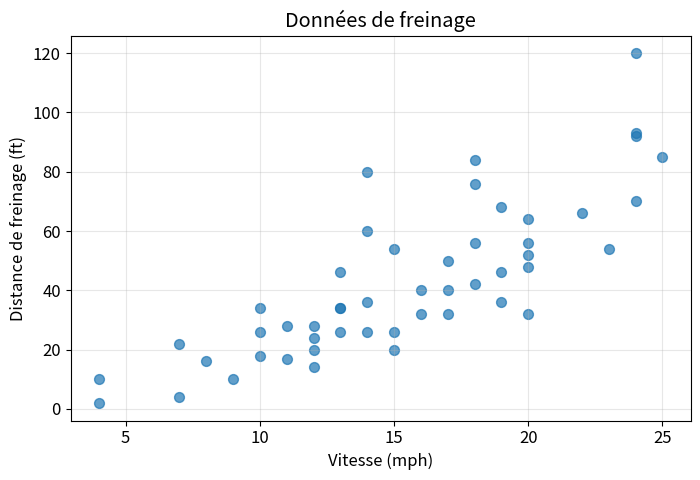
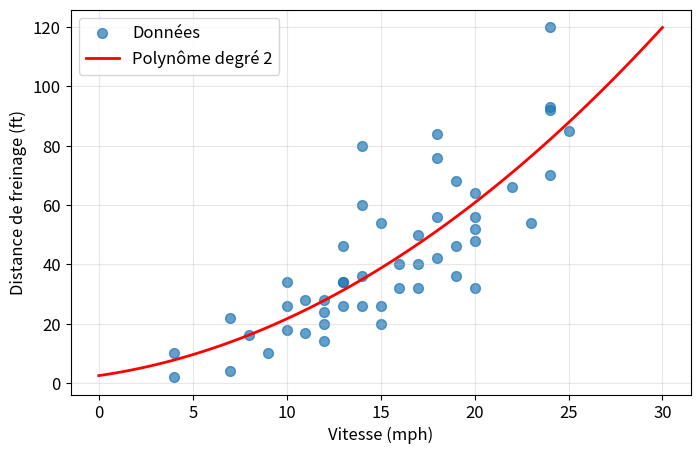
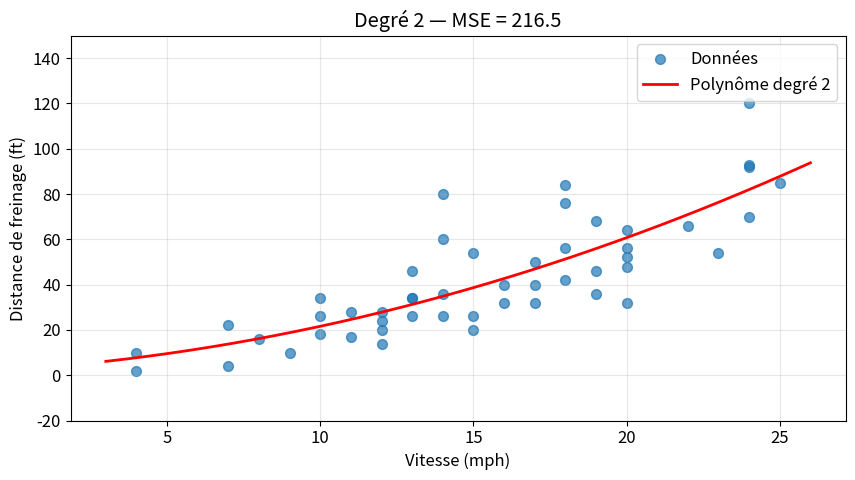
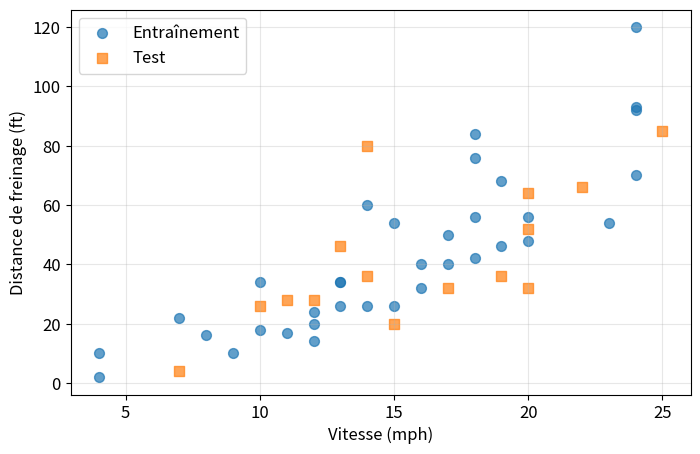
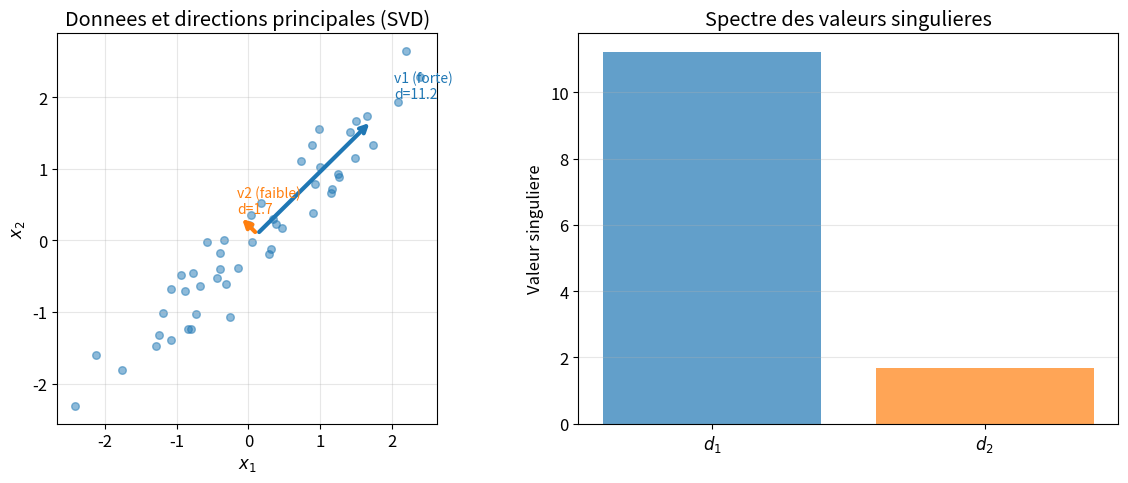
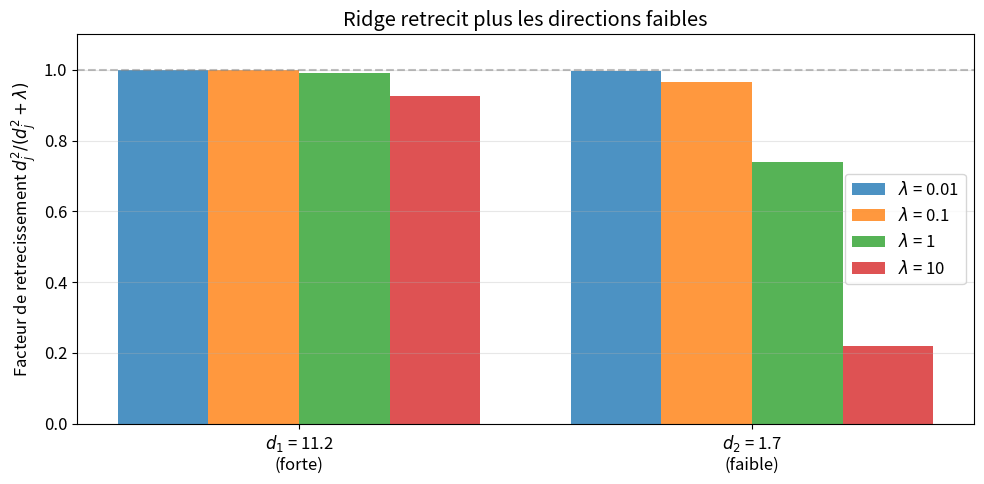
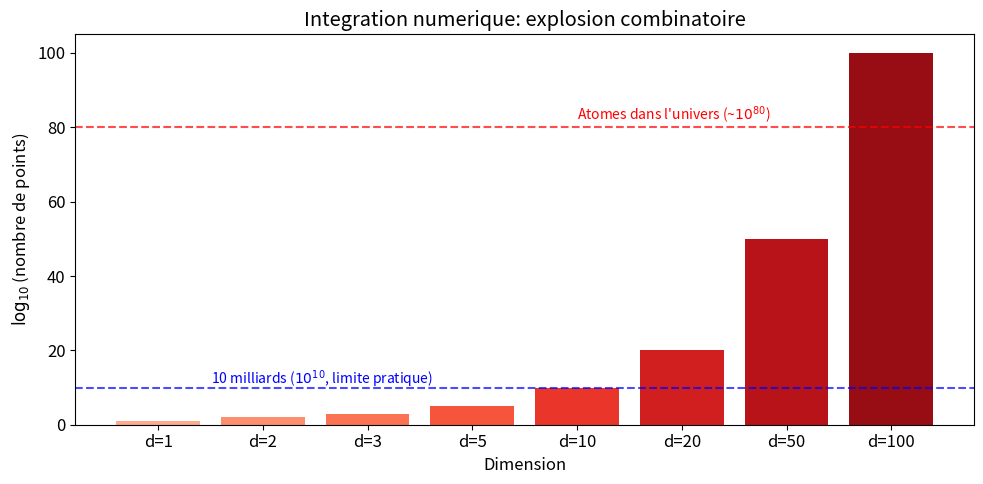
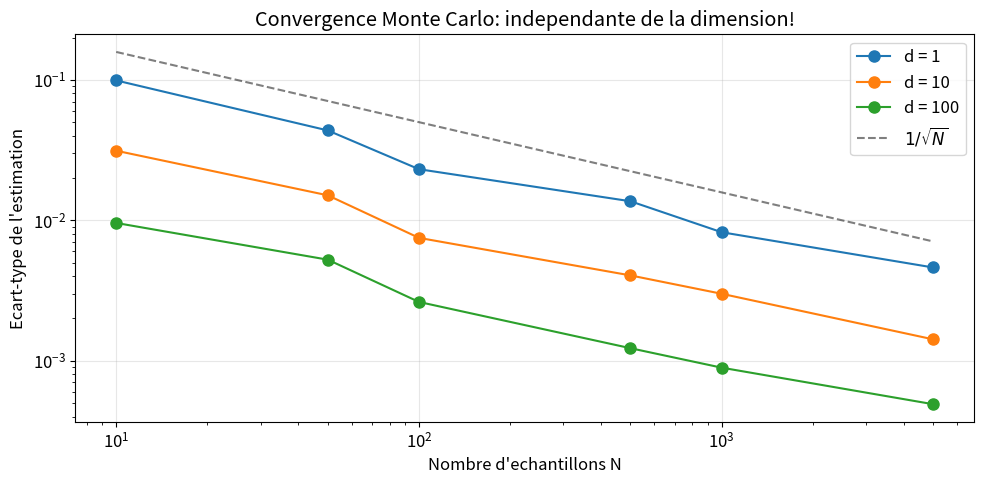

Python code for these plots, in order:
import numpy as np
import matplotlib.pyplot as plt
import warnings
warnings.filterwarnings('ignore', message='Polyfit may be poorly conditioned')

# Pour de jolis graphiques
plt.rcParams['figure.figsize'] = (8, 5)
plt.rcParams['font.size'] = 12

print("Configuration terminee!")

# Données de freinage (Ezekiel, 1930): vitesse (mph) vs distance d'arrêt (ft)
speed = np.array([4, 4, 7, 7, 8, 9, 10, 10, 10, 11, 11, 12, 12, 12, 12, 13, 13, 13, 13, 14,
                  14, 14, 14, 15, 15, 15, 16, 16, 17, 17, 17, 18, 18, 18, 18, 19, 19, 19,
                  20, 20, 20, 20, 20, 22, 23, 24, 24, 24, 24, 25], dtype=float)
dist = np.array([2, 10, 4, 22, 16, 10, 18, 26, 34, 17, 28, 14, 20, 24, 28, 26, 34, 34, 46,
                 26, 36, 60, 80, 20, 26, 54, 32, 40, 32, 40, 50, 42, 56, 76, 84, 36, 46,
                 68, 32, 48, 52, 56, 64, 66, 54, 70, 92, 93, 120, 85], dtype=float)

print(f"Nombre d'observations: {len(speed)}")
print(f"Vitesse: min={speed.min():.0f}, max={speed.max():.0f} mph")
print(f"Distance: min={dist.min():.0f}, max={dist.max():.0f} ft")

# Visualisation des données
plt.figure(figsize=(8, 5))
plt.scatter(speed, dist, alpha=0.7, s=50)
plt.xlabel('Vitesse (mph)')
plt.ylabel('Distance de freinage (ft)')
plt.title('Données de freinage')
plt.grid(True, alpha=0.3)
plt.show()

# Ajuster un polynôme de degré 2
degree = 2
coeffs = np.polyfit(speed, dist, degree)

print(f"Coefficients du polynôme de degré {degree}:")
for i, c in enumerate(coeffs):
    print(f"  coefficient de x^{degree-i}: {c:.4f}")

# Visualiser l'ajustement
plt.figure(figsize=(8, 5))
plt.scatter(speed, dist, alpha=0.7, s=50, label='Données')

# Grille pour tracer la courbe
speed_grid = np.linspace(0, 30, 100)
dist_pred = np.polyval(coeffs, speed_grid)
plt.plot(speed_grid, dist_pred, 'r-', linewidth=2, label=f'Polynôme degré {degree}')

plt.xlabel('Vitesse (mph)')
plt.ylabel('Distance de freinage (ft)')
plt.legend()
plt.grid(True, alpha=0.3)
plt.show()

def compute_mse(y_true, y_pred):
    """
    Calcule l'erreur quadratique moyenne.
    
    Args:
        y_true: valeurs réelles (array)
        y_pred: prédictions (array)
    
    Returns:
        MSE (float)
    """
    # ============================================
    # TODO: Complétez cette fonction
    # Indice: utilisez np.mean() et l'opérateur **2
    # ============================================
    
    mse = None  # <- Remplacez None par votre code
    
    return mse

# Test de votre fonction
predictions = np.polyval(coeffs, speed)
mse = compute_mse(dist, predictions)

if mse is not None:
    print(f"MSE pour le polynôme de degré {degree}: {mse:.2f}")
    
    # Vérification
    expected_mse = np.mean((dist - predictions)**2)
    if np.isclose(mse, expected_mse):
        print("Correct!")
    else:
        print(f"Attendu: {expected_mse:.2f}")
else:
    print("La fonction retourne None. Completez le code!")

# ============================================
# TODO: Essayez différentes valeurs: 1, 2, 5, 10, 15, 20
# ============================================
degree = 2  # <- Modifiez cette valeur!

# Ajustement
coeffs = np.polyfit(speed, dist, degree)
predictions = np.polyval(coeffs, speed)
mse = np.mean((dist - predictions)**2)

# Visualisation
plt.figure(figsize=(10, 5))
plt.scatter(speed, dist, alpha=0.7, s=50, label='Données')

speed_grid = np.linspace(3, 26, 200)
pred_grid = np.polyval(coeffs, speed_grid)
pred_grid = np.clip(pred_grid, -50, 200)  # Limiter pour la visualisation

plt.plot(speed_grid, pred_grid, 'r-', linewidth=2, label=f'Polynôme degré {degree}')
plt.xlabel('Vitesse (mph)')
plt.ylabel('Distance de freinage (ft)')
plt.title(f'Degré {degree} — MSE = {mse:.1f}')
plt.legend()
plt.ylim(-20, 150)
plt.grid(True, alpha=0.3)
plt.show()

print(f"\nMSE: {mse:.2f}")

# Séparation train/test
np.random.seed(42)  # Pour reproductibilité
indices = np.random.permutation(len(speed))
n_train = 35

train_idx = indices[:n_train]
test_idx = indices[n_train:]

speed_train, dist_train = speed[train_idx], dist[train_idx]
speed_test, dist_test = speed[test_idx], dist[test_idx]

print(f"Entraînement: {len(speed_train)} exemples")
print(f"Test: {len(speed_test)} exemples")

# Visualisation de la séparation
plt.figure(figsize=(8, 5))
plt.scatter(speed_train, dist_train, alpha=0.7, s=50, label='Entraînement')
plt.scatter(speed_test, dist_test, alpha=0.7, s=50, marker='s', label='Test')
plt.xlabel('Vitesse (mph)')
plt.ylabel('Distance de freinage (ft)')
plt.legend()
plt.grid(True, alpha=0.3)
plt.show()

degrees = range(1, 16)
train_errors = []
test_errors = []

for deg in degrees:
    # Ajuster sur l'ensemble d'entraînement
    coeffs = np.polyfit(speed_train, dist_train, deg)
    
    # ============================================
    # TODO: Calculez les prédictions et erreurs
    # ============================================
    
    # Prédictions sur train
    pred_train = None  # <- Complétez avec np.polyval(...)
    
    # Prédictions sur test
    pred_test = None  # <- Complétez avec np.polyval(...)
    
    # MSE sur train
    mse_train = None  # <- Complétez
    
    # MSE sur test
    mse_test = None  # <- Complétez
    
    train_errors.append(mse_train)
    test_errors.append(mse_test)

# Visualisation (exécutez après avoir complété le code ci-dessus)
if None not in train_errors and None not in test_errors:
    plt.figure(figsize=(10, 6))
    plt.plot(degrees, train_errors, 'o-', linewidth=2, markersize=8, label='Erreur entraînement')
    plt.plot(degrees, test_errors, 's-', linewidth=2, markersize=8, label='Erreur test')
    plt.yscale('log')
    plt.xlabel('Degré du polynôme (complexité)')
    plt.ylabel('MSE (échelle log)')
    plt.title('Compromis biais-variance')
    plt.legend()
    plt.grid(True, alpha=0.3)
    plt.xticks(range(1, 16, 2))
    plt.show()
    
    # Trouver le meilleur degré
    best_deg = degrees[np.argmin(test_errors)]
    print(f"\nMeilleur degre (selon erreur test): {best_deg}")
    print(f"   MSE train: {train_errors[best_deg-1]:.1f}")
    print(f"   MSE test: {test_errors[best_deg-1]:.1f}")
else:
    print("⚠️ Complétez le code de l'exercice 3!")

def polynomial_features(x, degree):
    """
    Crée la matrice de caractéristiques polynomiales.
    
    Args:
        x: vecteur d'entrées (n,)
        degree: degré du polynôme
    
    Returns:
        X: matrice (n, degree+1) avec colonnes [1, x, x², ..., x^degree]
    """
    n = len(x)
    X = np.zeros((n, degree + 1))
    for d in range(degree + 1):
        X[:, d] = x ** d
    return X


def ridge_regression(X, y, lambda_reg):
    """
    Calcule les coefficients Ridge.
    
    Args:
        X: matrice de features (n, d)
        y: vecteur cible (n,)
        lambda_reg: coefficient de régularisation
    
    Returns:
        theta: coefficients (d,)
    """
    # ============================================
    # TODO: Implémentez la formule Ridge
    # theta = (X'X + lambda*I)^(-1) X'y
    # 
    # Indices:
    # - X.T pour la transposée
    # - @ pour le produit matriciel
    # - np.eye(n) pour la matrice identité n×n
    # - np.linalg.inv() pour l'inverse
    # ============================================
    
    d = X.shape[1]  # nombre de features
    
    theta = None  # <- Remplacez par votre code
    
    return theta

# Test de votre implémentation
degree = 10
lambda_reg = 1.0

X_train = polynomial_features(speed_train, degree)
theta = ridge_regression(X_train, dist_train, lambda_reg)

if theta is not None:
    print(f"Coefficients Ridge (degré={degree}, λ={lambda_reg}):")
    print(f"  Norme des coefficients: {np.linalg.norm(theta):.2f}")
    
    # Prédictions
    X_test = polynomial_features(speed_test, degree)
    pred_test = X_test @ theta
    mse = np.mean((dist_test - pred_test)**2)
    print(f"  MSE test: {mse:.1f}")
    print("\nImplementation correcte!")
else:
    print("⚠️ Complétez la fonction ridge_regression!")

degree = 10
X_train = polynomial_features(speed_train, degree)
X_test = polynomial_features(speed_test, degree)

lambdas = [0, 0.001, 0.01, 0.1, 1, 10, 100, 1000]
results = []

print(f"{'λ':>10} | {'MSE Train':>10} | {'MSE Test':>10} | {'||θ||':>10}")
print("-" * 50)

for lam in lambdas:
    theta = ridge_regression(X_train, dist_train, lam)
    if theta is not None:
        mse_train = np.mean((dist_train - X_train @ theta)**2)
        mse_test = np.mean((dist_test - X_test @ theta)**2)
        norm_theta = np.linalg.norm(theta)
        results.append((lam, mse_train, mse_test, norm_theta))
        print(f"{lam:>10.3f} | {mse_train:>10.1f} | {mse_test:>10.1f} | {norm_theta:>10.1f}")

# Visualisation de l'effet de λ
if len(results) > 0:
    lambdas_plot = [r[0] for r in results]
    train_plot = [r[1] for r in results]
    test_plot = [r[2] for r in results]
    
    plt.figure(figsize=(10, 5))
    plt.semilogx([max(l, 1e-4) for l in lambdas_plot], train_plot, 'o-', label='Train')
    plt.semilogx([max(l, 1e-4) for l in lambdas_plot], test_plot, 's-', label='Test')
    plt.xlabel('λ (échelle log)')
    plt.ylabel('MSE')
    plt.title(f'Effet de la régularisation Ridge (degré={degree})')
    plt.legend()
    plt.grid(True, alpha=0.3)
    plt.show()

# Creons des donnees 2D pour visualiser la SVD
np.random.seed(123)
n = 50

# Donnees avec correlation (une direction forte, une faible)
X_2d = np.random.randn(n, 2)
# Ajouter de la correlation
X_2d[:, 1] = 0.9 * X_2d[:, 0] + 0.3 * X_2d[:, 1]

# SVD
U, s, Vt = np.linalg.svd(X_2d, full_matrices=False)
V = Vt.T

print("Valeurs singulieres:")
print(f"  d1 = {s[0]:.2f} (direction forte)")
print(f"  d2 = {s[1]:.2f} (direction faible)")
print(f"  Ratio d1/d2 = {s[0]/s[1]:.1f}")

# Visualiser les directions principales
fig, axes = plt.subplots(1, 2, figsize=(12, 5))

# Gauche: donnees et directions principales
ax = axes[0]
ax.scatter(X_2d[:, 0], X_2d[:, 1], alpha=0.5, s=30)

# Tracer les directions principales (vecteurs propres de X'X)
origin = np.mean(X_2d, axis=0)
for i, (sv, color, label) in enumerate(zip(s, ['C0', 'C1'], ['v1 (forte)', 'v2 (faible)'])):
    direction = V[:, i] * sv / 5  # Echelle pour visualisation
    ax.annotate('', xy=origin + direction, xytext=origin,
                arrowprops=dict(arrowstyle='->', color=color, lw=3))
    ax.annotate(f'{label}\nd={sv:.1f}', xy=origin + direction * 1.2, fontsize=10, color=color)

ax.set_xlabel('$x_1$')
ax.set_ylabel('$x_2$')
ax.set_title('Donnees et directions principales (SVD)')
ax.set_aspect('equal')
ax.grid(True, alpha=0.3)

# Droite: valeurs singulieres
ax = axes[1]
ax.bar([1, 2], s, color=['C0', 'C1'], alpha=0.7)
ax.set_xticks([1, 2])
ax.set_xticklabels(['$d_1$', '$d_2$'])
ax.set_ylabel('Valeur singuliere')
ax.set_title('Spectre des valeurs singulieres')
ax.grid(True, alpha=0.3, axis='y')

plt.tight_layout()
plt.show()

# Visualiser les facteurs de retrecissement
lambdas = [0.01, 0.1, 1, 10]
d_values = np.array([s[0], s[1]])  # Nos deux valeurs singulieres

fig, ax = plt.subplots(figsize=(10, 5))

x_pos = np.arange(len(d_values))
width = 0.2

for i, lam in enumerate(lambdas):
    shrinkage = d_values**2 / (d_values**2 + lam)
    bars = ax.bar(x_pos + i * width, shrinkage, width, label=f'$\\lambda$ = {lam}', alpha=0.8)

ax.set_xticks(x_pos + width * 1.5)
ax.set_xticklabels([f'$d_1$ = {s[0]:.1f}\n(forte)', f'$d_2$ = {s[1]:.1f}\n(faible)'])
ax.set_ylabel('Facteur de retrecissement $d_j^2 / (d_j^2 + \\lambda)$')
ax.set_title('Ridge retrecit plus les directions faibles')
ax.legend()
ax.set_ylim(0, 1.1)
ax.axhline(1, color='gray', linestyle='--', alpha=0.5, label='MCO (pas de retrecissement)')
ax.grid(True, alpha=0.3, axis='y')

plt.tight_layout()
plt.show()

print("\nObservation: La direction faible (d2) est beaucoup plus retrecit que la direction forte (d1).")
print("C'est exactement ce qu'on veut: reduire l'incertitude la ou elle est grande.")

# La malediction de la dimensionnalite pour l'integration numerique
dimensions = [1, 2, 3, 5, 10, 20, 50, 100]
points_per_dim = 10  # 10 points par dimension pour une grille

# On trace log10 du nombre de points (evite les overflows)
log_grid_points = [d for d in dimensions]  # log10(10^d) = d

fig, ax = plt.subplots(figsize=(10, 5))

colors = plt.cm.Reds(np.linspace(0.3, 0.9, len(dimensions)))
bars = ax.bar(range(len(dimensions)), log_grid_points, color=colors)

ax.set_xticks(range(len(dimensions)))
ax.set_xticklabels([f'd={d}' for d in dimensions])
ax.set_xlabel('Dimension')
ax.set_ylabel('$\\log_{10}$(nombre de points)')
ax.set_title('Integration numerique: explosion combinatoire')

# Annotations
ax.axhline(10, color='blue', linestyle='--', alpha=0.7)
ax.text(0.5, 11, '10 milliards ($10^{10}$, limite pratique)', color='blue', fontsize=10)

ax.axhline(80, color='red', linestyle='--', alpha=0.7)
ax.text(4, 82, 'Atomes dans l\'univers (~$10^{80}$)', color='red', fontsize=10)

plt.tight_layout()
plt.show()

print(f"\nAvec seulement 10 points par dimension:")
print(f"  d=10: 10^10 = 10 milliards de points")
print(f"  d=100: 10^100 points (impossible!)")

# Demonstration: Monte Carlo converge independamment de d
def true_integral_1d():
    """Integrale de x^2 sur [0,1] = 1/3"""
    return 1/3

def monte_carlo_estimate(n_samples, dim=1):
    """Estime E[||x||^2/d] pour x uniforme sur [0,1]^d"""
    # Pour x uniforme sur [0,1]^d, E[x_i^2] = 1/3 pour chaque composante
    # Donc E[||x||^2/d] = 1/3
    samples = np.random.uniform(0, 1, (n_samples, dim))
    return np.mean(np.sum(samples**2, axis=1) / dim)

# Comparer convergence pour differentes dimensions
np.random.seed(42)
n_values = [10, 50, 100, 500, 1000, 5000]
dims = [1, 10, 100]

fig, ax = plt.subplots(figsize=(10, 5))

true_value = 1/3

for dim in dims:
    errors = []
    for n in n_values:
        estimates = [monte_carlo_estimate(n, dim) for _ in range(50)]  # 50 repetitions
        errors.append(np.std(estimates))
    ax.loglog(n_values, errors, 'o-', label=f'd = {dim}', markersize=8)

# Ligne de reference: 1/sqrt(N)
n_ref = np.array(n_values)
ax.loglog(n_ref, 0.5 / np.sqrt(n_ref), 'k--', alpha=0.5, label='$1/\\sqrt{N}$')

ax.set_xlabel('Nombre d\'echantillons N')
ax.set_ylabel('Ecart-type de l\'estimation')
ax.set_title('Convergence Monte Carlo: independante de la dimension!')
ax.legend()
ax.grid(True, alpha=0.3)

plt.tight_layout()
plt.show()

print("\nObservation: Les trois courbes se superposent!")
print("La precision Monte Carlo depend de N, pas de d.")